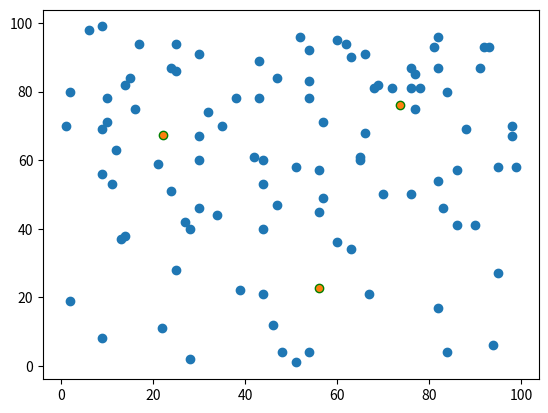
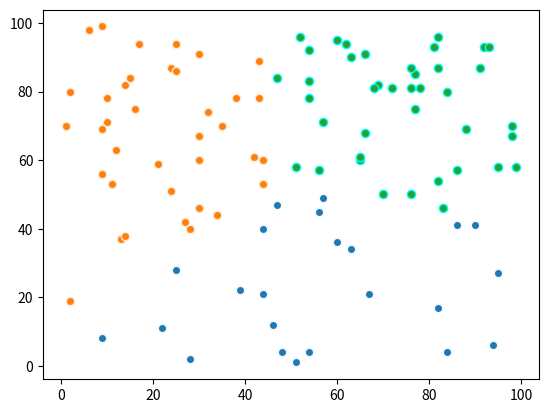

Python code for these plots, in order:
import math
from collections import defaultdict
from itertools import chain

import numpy as np
from matplotlib import colors
import matplotlib.pyplot as plt


NUM_CLUSTERS = 3
COUNT = 100
MAX_V = 100
MIN_V = 1


class Dot:

    def __init__(self, x, y):
        self.x = x
        self.y = y

    @classmethod
    def create_random_dot(cls, min_v, max_v):
        dot = cls(
            np.random.randint(min_v, max_v),
            np.random.randint(min_v, max_v)
        )
        return dot

    def distance(self, other_dot):
        return (
           (self.x - other_dot.x) ** 2 + (self.y - other_dot.y) ** 2
        ) ** 0.5

    def __eq__(self, other):
        return self.x == other.x and self.y == other.y

    def __hash__(self):
        return hash(f'Dot x: {self.x}, y: {self.y}')

    def __str__(self):
        return f'x: {self.x}, y: {self.y}'


def create_random_dots(min_v=MIN_V, max_v=MAX_V, count=COUNT):
    dots = [Dot.create_random_dot(min_v, max_v) for _ in range(count)]
    return dots


def create_start_center(dots, count_center):

    if count_center < 2:
        return [dots[0]]

    max_distance = -1
    center_dots = []
    dot_center1 = None
    dot_center2 = None

    for i in range(len(dots)):
        start_dot = dots[i]
        for j in range(i + 1, len(dots)):
            dist = start_dot.distance(dots[j])
            if dist > max_distance:
                max_distance = dist
                dot_center1 = start_dot
                dot_center2 = dots[j]

    center_dots.extend((
        dot_center1,
        dot_center2
    ))

    for i in range(count_center - len(center_dots)):
        max_min_distance = -1
        new_center_dot = None

        for dot in dots:
            if dot in center_dots:
                continue
            min_distance = None
            for center_dot in center_dots:
                dist = center_dot.distance(dot)
                if min_distance is None or dist < min_distance:
                    min_distance = dist

            if max_min_distance < min_distance:
                max_min_distance = min_distance
                new_center_dot = dot
        center_dots.append(new_center_dot)
    return center_dots


def get_xy(dots):
    x = []
    y = []
    for dot in dots:
        x.append(dot.x)
        y.append(dot.y)
    return x, y


def show_dots(dots, centers):
    fig, ax = plt.subplots()
    x, y = get_xy(dots)
    ax.scatter(x, y)
    x_center, y_center = get_xy(centers)
    ax.scatter(x_center, y_center, edgecolors='g')
    fig.savefig('dots.png')
    plt.show()


def show_clusters(clusters):
    fig, ax = plt.subplots()
    for index, (center, dots) in enumerate(clusters.items()):
        x, y = get_xy(dots)
        ax.scatter(x, y, edgecolors=list(colors.cnames.keys())[index])
    fig.savefig('clusters.png')
    plt.show()


def update_center(clusters):
    new_centers = []
    for center, dots in clusters.items():
        sum_x = 0
        sum_y = 0
        for dot in dots:
            sum_x += dot.x
            sum_y += dot.y
        center_x = sum_x / len(dots)
        center_y = sum_y / len(dots)
        new_centers.append(Dot(center_x, center_y))
    return new_centers


def sum_dist_to_center(clusters):
    dist = 0
    for center, dots in clusters.items():
        for dot in dots:
            dist += center.distance(dot)
    return dist


def get_clusters(dots, center_dots):
    clusters = defaultdict(list)
    for dot in dots:
        min_dist = None
        t_dot = None
        for center_dot in center_dots:
            dist = center_dot.distance(dot)
            if min_dist is None or dist < min_dist:
                min_dist = dist
                t_dot = center_dot
        if t_dot is not None:
            clusters[t_dot].append(dot)

    return clusters


def get_normalize_clusters(dots, centers):
    clusters = {}
    new_centers = []
    while centers != new_centers:
        new_centers = centers
        clusters = get_clusters(dots, new_centers)
        centers = update_center(clusters)
    return clusters


def get_best_clusters(dots):
    max_k = 10
    min_k = 2
    dist_k = [0] * max_k
    d_k = [-1.0] * max_k
    clusters = [{}] * max_k
    for k in range(min_k, max_k):
        centers = create_start_center(dots, k)
        clusters[k] = get_normalize_clusters(dots, centers)
        dist_k[k] = sum_dist_to_center(clusters[k])
        if dist_k[k - 2]:
            d_k[k - 1] = math.fabs(
                dist_k[k - 1] - dist_k[k]
            ) / math.fabs(
                dist_k[k - 2] - dist_k[k - 1]
            )
    min_dist = min(filter(
        lambda x: x > 0,
        d_k
    ))

    index = d_k.index(min_dist)
    print(f'Количество класстеров: {index}')

    return clusters[index]


def main():
    dots = create_random_dots()
    clusters = get_best_clusters(dots)
    show_dots(
        list(chain.from_iterable(clusters.values())),
        clusters.keys()
    )
    show_clusters(clusters)


if __name__ == '__main__':
    main()
